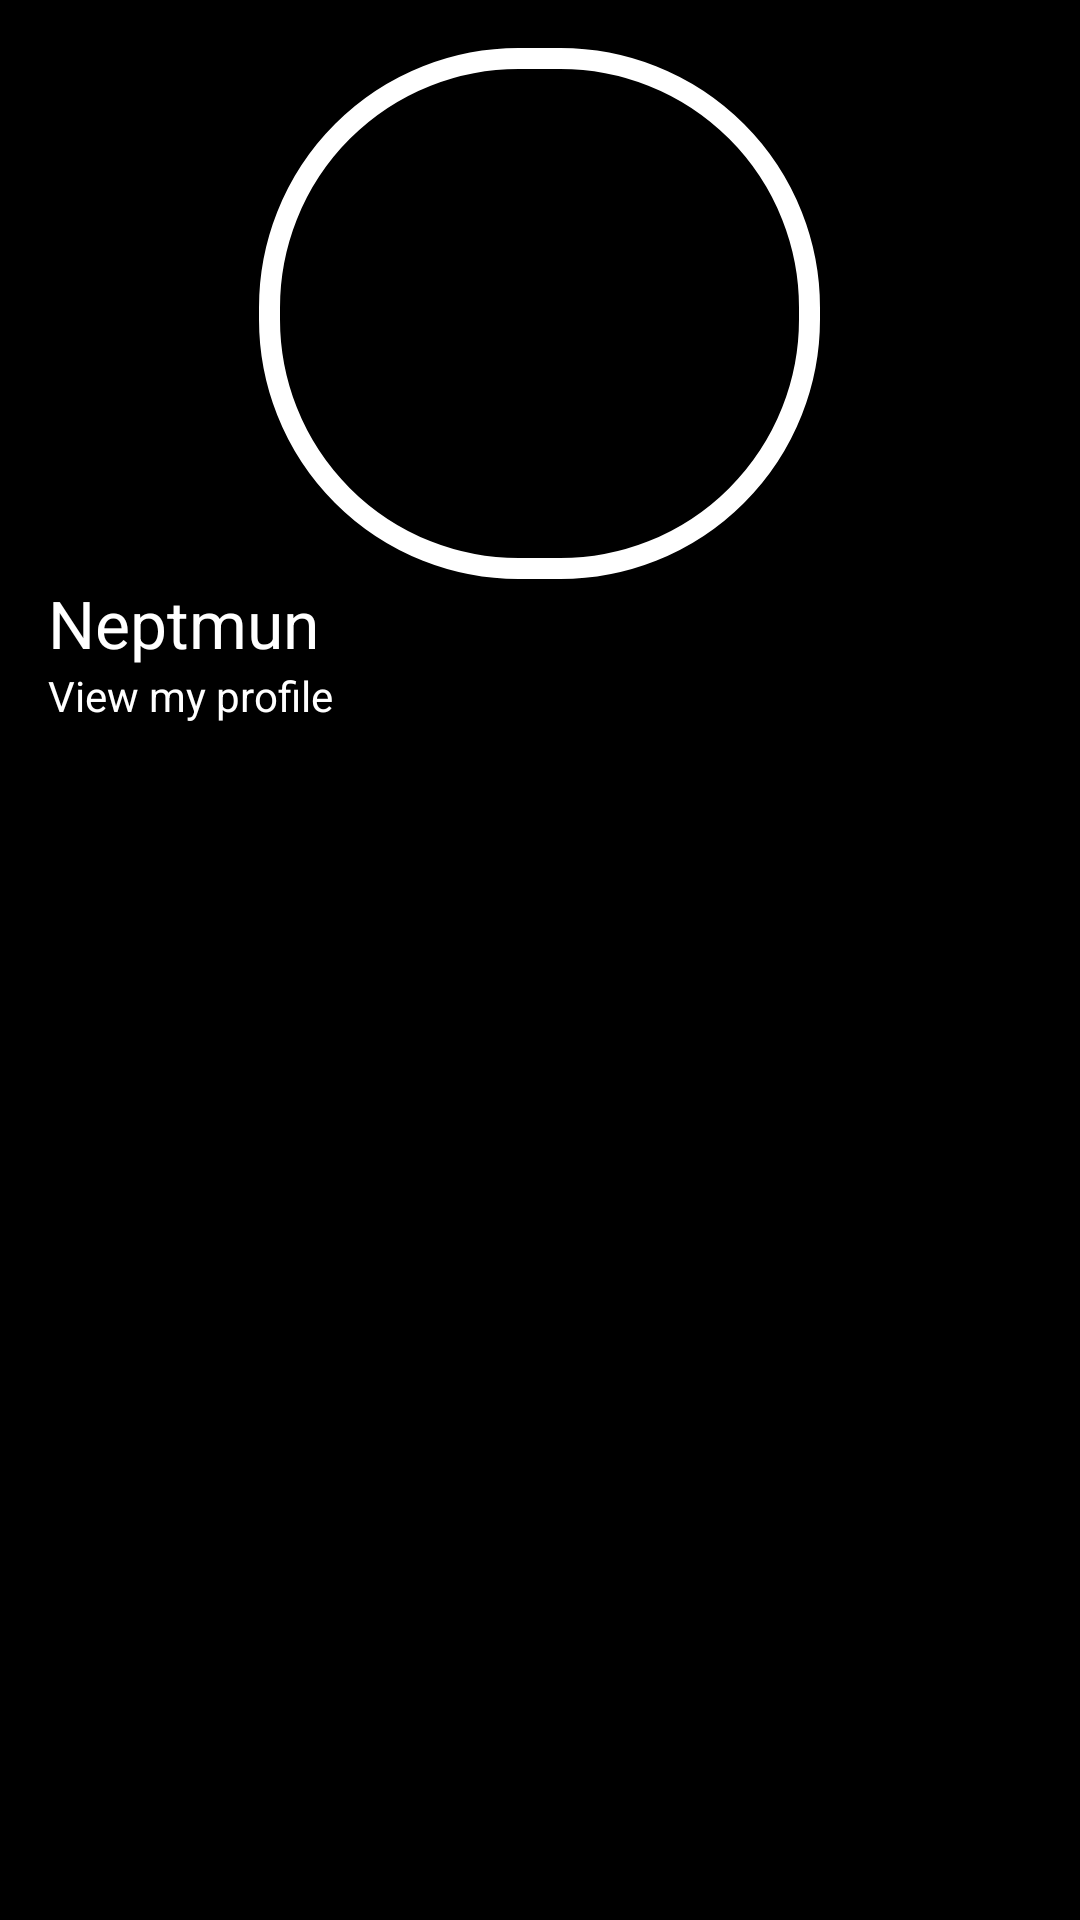

Layout XML and referenced resources for this Android screen:
<!-- AndroidManifest.xml: application theme Theme._2910para -->
<!-- res/layout/navdrawer2.xml -->
<?xml version="1.0" encoding="utf-8"?>
<LinearLayout
    xmlns:android="http://schemas.android.com/apk/res/android"
    xmlns:tools="http://schemas.android.com/tools"
    android:layout_width="match_parent"
    android:layout_height="wrap_content"
    android:orientation="vertical"
    android:background="@color/black"
    android:padding="16dp">

    <ImageView
        android:id="@+id/header_icon"
        android:layout_width="187dp"
        android:layout_height="177dp"
        android:layout_gravity="center"
        android:background="@drawable/shape"
        android:src="@drawable/angrycat_round" />

    <TextView
        android:id="@+id/header_title"
        android:layout_width="wrap_content"
        android:layout_height="wrap_content"
        android:text="Neptmun"
        android:textAppearance="?android:attr/textAppearanceLarge"
        android:textColor="@android:color/white" />

    <TextView
        android:id="@+id/header_subtitle"
        android:layout_width="wrap_content"
        android:layout_height="wrap_content"
        android:text="View my profile"
        android:textColor="@android:color/white" />

</LinearLayout>
<!-- resources referenced by this layout -->
<resources>
  <color name="black">#FF000000</color>
  <!-- drawable shape (drawable) -->
  <?xml version="1.0" encoding="utf-8"?>
  <shape xmlns:android="http://schemas.android.com/apk/res/android">
      <solid android:color="@android:color/transparent" />
      <stroke android:width="7dp" android:color="@android:color/white" />
      <corners android:radius="83dp" />
  </shape>
  <style name="Theme._2910para" parent="Base.Theme._2910para" />
  <style name="Base.Theme._2910para" parent="Theme.Material3.DayNight">
          
          
      </style>
</resources>
